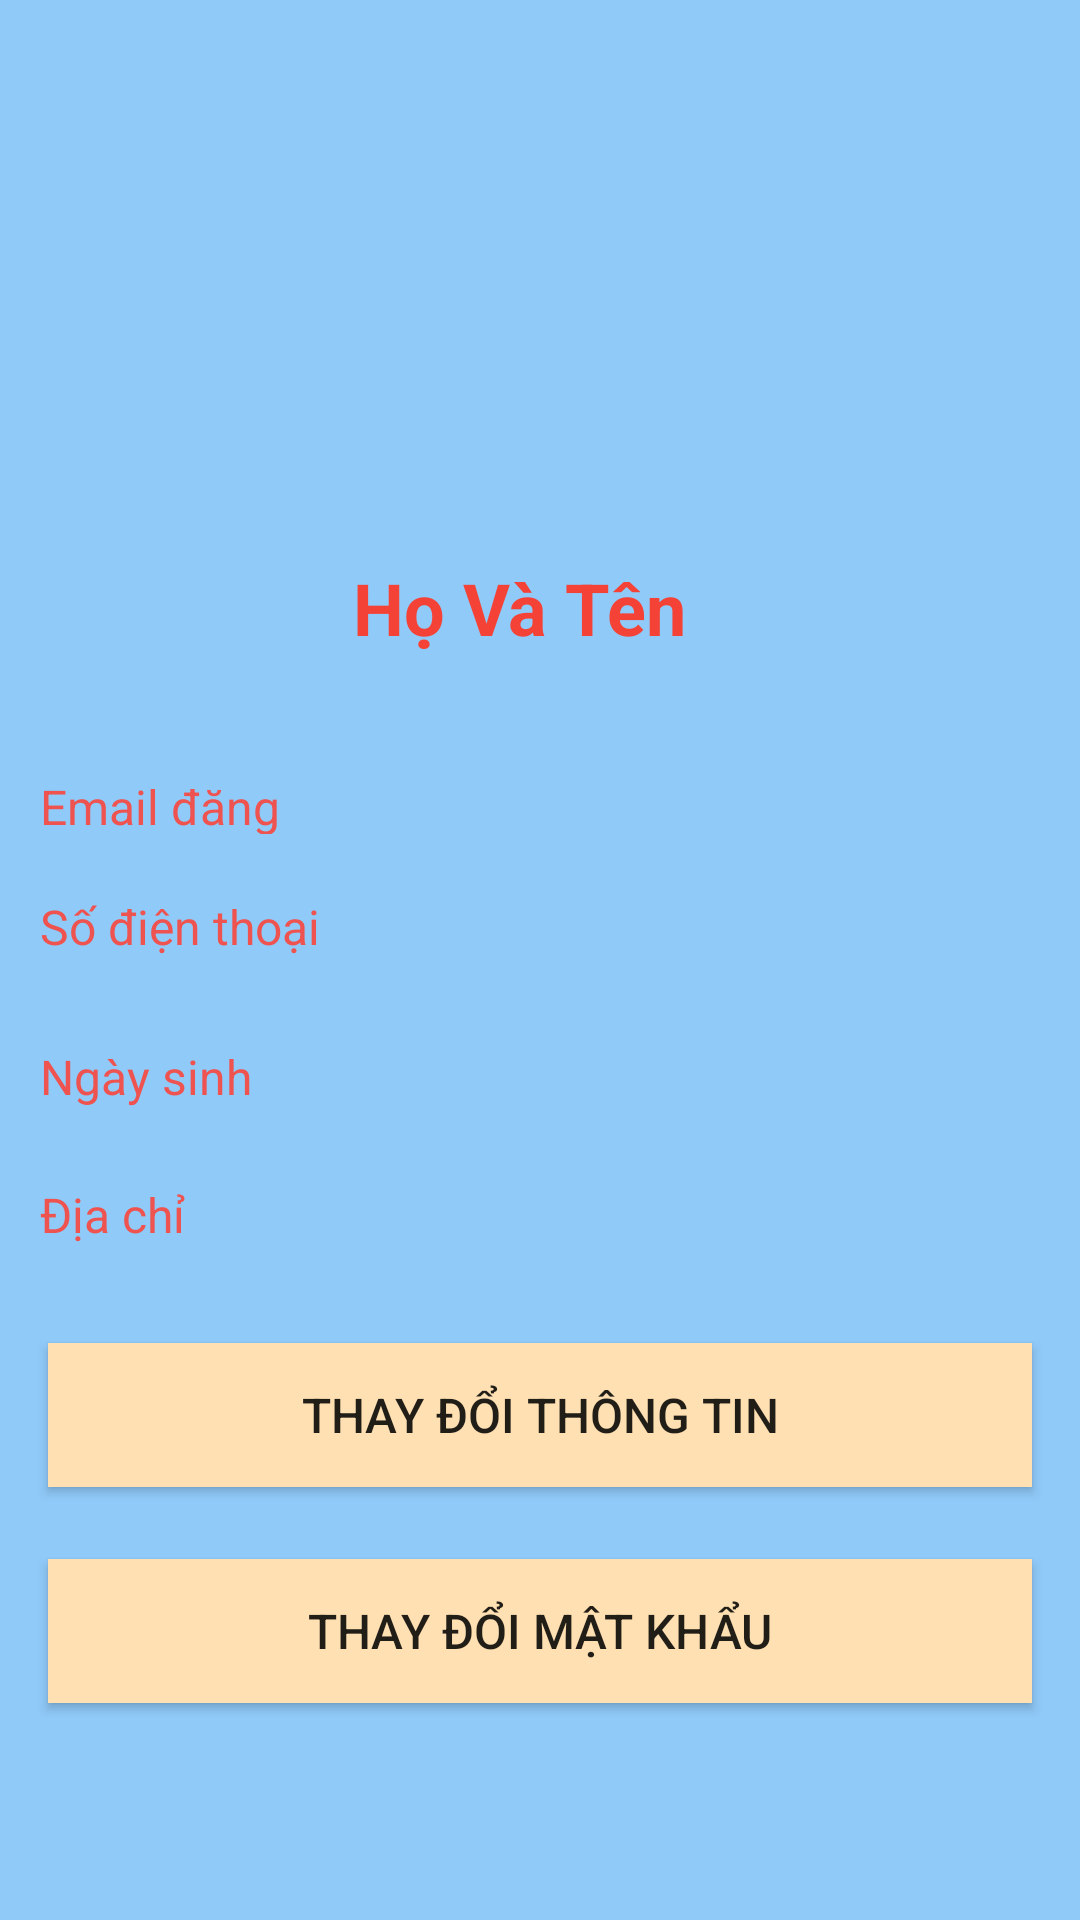

Layout XML and referenced resources for this Android screen:
<!-- AndroidManifest.xml: application theme Theme.DoAn_RapPhim -->
<!-- res/layout/fragment_thong_tin.xml -->
<?xml version="1.0" encoding="utf-8"?>
<androidx.constraintlayout.widget.ConstraintLayout xmlns:android="http://schemas.android.com/apk/res/android"
    xmlns:app="http://schemas.android.com/apk/res-auto"
    xmlns:tools="http://schemas.android.com/tools"
    android:layout_width="match_parent"
    android:layout_height="match_parent"
    android:background="#90CAF9"
    tools:context=".packageTrangChiTiet.ThongTinFragment">

    
    <ImageView
        android:id="@+id/imgHinhDaiDien"
        android:layout_width="149dp"
        android:layout_height="147dp"
        android:layout_marginTop="16dp"
        app:layout_constraintEnd_toEndOf="parent"
        app:layout_constraintStart_toStartOf="parent"
        app:layout_constraintTop_toTopOf="parent"
        app:srcCompat="@drawable/admin" />

    <TextView
        android:id="@+id/txtHoVaTen"
        android:layout_width="215dp"
        android:layout_height="47dp"
        android:layout_marginTop="16dp"
        android:gravity="center|center_vertical"
        android:text="Họ Và Tên"

        android:textColor="#F44336"
        android:textSize="24sp"
        android:textStyle="bold"
        app:layout_constraintEnd_toEndOf="parent"
        app:layout_constraintHorizontal_bias="0.454"
        app:layout_constraintStart_toStartOf="parent"
        app:layout_constraintTop_toBottomOf="@+id/imgHinhDaiDien" />

    <TextView
        android:id="@+id/textView3"
        android:layout_width="110dp"
        android:layout_height="20dp"
        android:layout_marginTop="32dp"
        android:text="Email đăng nhập"
        android:textColor="#EF5350"
        android:textSize="16sp"
        app:layout_constraintEnd_toEndOf="parent"
        app:layout_constraintHorizontal_bias="0.053"
        app:layout_constraintStart_toStartOf="parent"
        app:layout_constraintTop_toBottomOf="@+id/txtHoVaTen" />

    <TextView
        android:id="@+id/textView4"
        android:layout_width="0dp"
        android:layout_height="22dp"
        android:layout_marginTop="20dp"
        android:text="Số điện thoại"
        android:textColor="#EF5350"
        android:textSize="16sp"
        app:layout_constraintEnd_toEndOf="@+id/textView3"
        app:layout_constraintHorizontal_bias="0.0"
        app:layout_constraintStart_toStartOf="@+id/textView3"
        app:layout_constraintTop_toBottomOf="@+id/textView3" />

    <TextView
        android:id="@+id/textView5"
        android:layout_width="0dp"
        android:layout_height="22dp"
        android:layout_marginTop="28dp"
        android:text="Ngày sinh"
        android:textColor="#EF5350"
        android:textSize="16sp"
        app:layout_constraintEnd_toEndOf="@+id/textView4"
        app:layout_constraintHorizontal_bias="0.0"
        app:layout_constraintStart_toStartOf="@+id/textView4"
        app:layout_constraintTop_toBottomOf="@+id/textView4" />

    <TextView
        android:id="@+id/textView6"
        android:layout_width="0dp"
        android:layout_height="wrap_content"
        android:layout_marginTop="24dp"
        android:text="Địa chỉ"
        android:textColor="#EF5350"
        android:textSize="16sp"
        app:layout_constraintEnd_toEndOf="@+id/textView5"
        app:layout_constraintHorizontal_bias="0.0"
        app:layout_constraintStart_toStartOf="@+id/textView5"
        app:layout_constraintTop_toBottomOf="@+id/textView5" />

    <Button
        android:id="@+id/btnThayDoiTT"
        android:layout_width="0dp"
        android:layout_height="wrap_content"
        android:layout_marginStart="16dp"
        android:layout_marginTop="32dp"
        android:layout_marginEnd="16dp"
        android:background="#FFE0B2"
        android:onClick="ThayDoiThongTin"
        android:text="Thay đổi thông tin"
        android:textSize="16sp"
        app:layout_constraintEnd_toEndOf="parent"
        app:layout_constraintHorizontal_bias="0.0"
        app:layout_constraintStart_toStartOf="parent"
        app:layout_constraintTop_toBottomOf="@+id/textView6"
        tools:ignore="OnClick" />

    <Button
        android:id="@+id/btnThayDoiMK"
        android:layout_width="0dp"
        android:layout_height="wrap_content"
        android:layout_marginStart="16dp"
        android:layout_marginTop="24dp"
        android:layout_marginEnd="16dp"
        android:background="#FFE0B2"
        android:onClick="ThayDoiMatKhau"
        android:text="Thay Đổi Mật Khẩu"
        android:textSize="16sp"
        app:layout_constraintEnd_toEndOf="parent"
        app:layout_constraintStart_toStartOf="parent"
        app:layout_constraintTop_toBottomOf="@+id/btnThayDoiTT"
        tools:ignore="OnClick" />

    <TextView
        android:id="@+id/txtEmailDangNhap"
        android:layout_width="0dp"
        android:layout_height="25dp"
        android:layout_marginStart="16dp"
        android:layout_marginTop="29dp"
        android:layout_marginEnd="16dp"
        android:gravity="center_vertical"
        app:layout_constraintEnd_toEndOf="parent"
        app:layout_constraintStart_toEndOf="@+id/textView3"
        app:layout_constraintTop_toBottomOf="@+id/txtHoVaTen" />

    <TextView
        android:id="@+id/txtSDT"
        android:layout_width="0dp"
        android:layout_height="26dp"
        android:layout_marginTop="16dp"
        android:gravity="center_vertical"
        app:layout_constraintEnd_toEndOf="@+id/txtEmailDangNhap"
        app:layout_constraintStart_toStartOf="@+id/txtEmailDangNhap"
        app:layout_constraintTop_toBottomOf="@+id/txtEmailDangNhap" />

    <TextView
        android:id="@+id/textView10"
        android:layout_width="0dp"
        android:layout_height="29dp"
        android:layout_marginTop="16dp"
        android:gravity="center_vertical"
        app:layout_constraintEnd_toEndOf="@+id/txtSDT"
        app:layout_constraintHorizontal_bias="0.0"
        app:layout_constraintStart_toStartOf="@+id/txtSDT"
        app:layout_constraintTop_toBottomOf="@+id/txtSDT" />

    <TextView
        android:id="@+id/txtDiaChi"
        android:layout_width="0dp"
        android:layout_height="33dp"
        android:layout_marginTop="16dp"
        android:gravity="center_vertical"
        app:layout_constraintEnd_toEndOf="@+id/textView10"
        app:layout_constraintStart_toStartOf="@+id/textView10"
        app:layout_constraintTop_toBottomOf="@+id/textView10" />

</androidx.constraintlayout.widget.ConstraintLayout>
<!-- resources referenced by this layout -->
<resources>
  <style name="Theme.DoAn_RapPhim" parent="Theme.AppCompat.Light.NoActionBar">
          
          <item name="colorPrimary">@color/purple_500</item>
          <item name="colorPrimaryVariant">@color/purple_700</item>
          <item name="colorOnPrimary">@color/white</item>
          
          <item name="colorSecondary">@color/teal_200</item>
          <item name="colorSecondaryVariant">@color/teal_700</item>
          <item name="colorOnSecondary">@color/black</item>
          
          <item name="android:statusBarColor" tools:targetApi="l">?attr/colorPrimaryVariant</item>
          
      </style>
  <!-- not gathered from this repository: default colours our renderer supplied (Android Studio template values) -->
  <color name="purple_500">#FF6200EE</color>
  <color name="purple_700">#FF3700B3</color>
  <color name="teal_200">#FF03DAC5</color>
  <color name="teal_700">#FF018786</color>
  <color name="black">#FF000000</color>
  <color name="white">#FFFFFFFF</color>
</resources>
